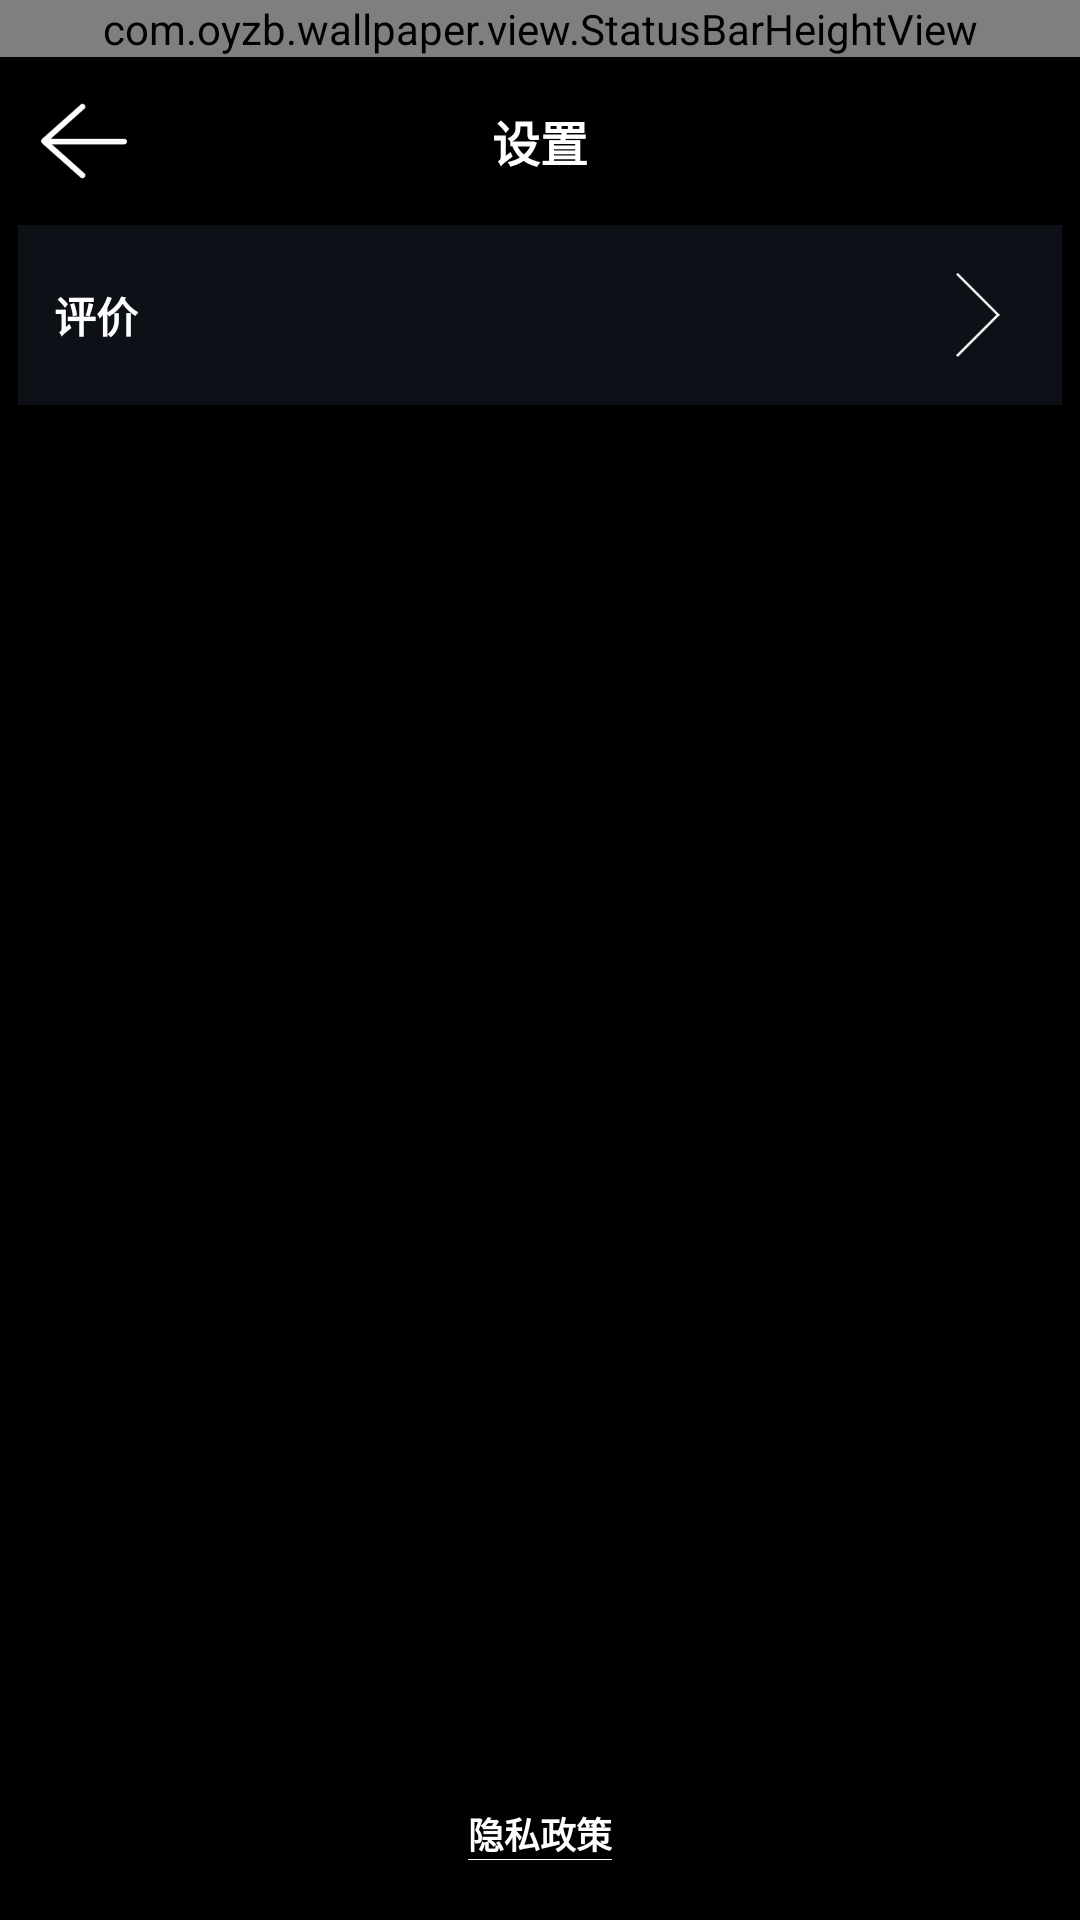

Here is an Android app screen rendered from its layout file. Give the layout XML and the strings, colors and styles it references.
<!-- AndroidManifest.xml: application theme AppTheme -->
<!-- res/layout/activity_setting.xml -->
<?xml version="1.0" encoding="utf-8"?>
<LinearLayout xmlns:android="http://schemas.android.com/apk/res/android"
    android:orientation="vertical"
    android:layout_width="match_parent"
    android:layout_height="match_parent"
    android:background="@color/theme_color">
    <com.oyzb.wallpaper.view.StatusBarHeightView
        android:layout_width="match_parent"
        android:layout_height="wrap_content"/>
    <RelativeLayout
        android:layout_width="match_parent"
        android:layout_height="wrap_content">
        <ImageView
            android:id="@+id/iv_return"
            android:layout_width="wrap_content"
            android:layout_height="wrap_content"
            android:src="@drawable/iv_return"
            android:padding="12dp"/>
        <TextView
            android:layout_width="wrap_content"
            android:layout_height="wrap_content"
            android:text="@string/setting"
            android:layout_centerInParent="true"
            android:textColor="@color/white"
            android:textSize="16sp"
            android:textStyle="bold"/>
    </RelativeLayout>
    <RelativeLayout
        android:id="@+id/rl_evaluation"
        android:layout_width="match_parent"
        android:layout_height="60dp"
        android:background="@color/color_243040"
        android:layout_marginHorizontal="6dp">
        <TextView
            android:layout_width="wrap_content"
            android:layout_height="wrap_content"
            android:text="@string/evaluation"
            android:textStyle="bold"
            android:textSize="14sp"
            android:textColor="@color/white"
            android:layout_centerVertical="true"
            android:layout_marginStart="12dp"/>
        <ImageView
            android:layout_width="wrap_content"
            android:layout_height="wrap_content"
            android:src="@drawable/ic_next"
            android:layout_alignParentEnd="true"
            android:layout_centerVertical="true"
            android:layout_marginEnd="12dp"/>
    </RelativeLayout>

    <View
        android:layout_width="match_parent"
        android:layout_height="0dp"
        android:layout_weight="1"/>
    <TextView
        android:id="@+id/tv_private_policy"
        android:layout_width="wrap_content"
        android:layout_height="wrap_content"
        android:text="@string/Privacy_Policy"
        android:layout_gravity="center_horizontal"
        android:textColor="@color/white"
        android:textSize="12sp"
        android:textStyle="bold"
        android:layout_marginBottom="20dp"
        android:background="@drawable/shape_underline_bg"/>

</LinearLayout>
<!-- resources referenced by this layout -->
<resources>
  <color name="color_243040">#0D1117</color>
  <color name="theme_color">#000000</color>
  <color name="white">#FFFFFFFF</color>
  <!-- drawable ic_next: png bitmap (drawable-xxxhdpi, 1058 bytes) -->
  <!-- drawable iv_return: png bitmap (drawable-xxxhdpi, 2210 bytes) -->
  <!-- drawable shape_underline_bg (drawable) -->
  <?xml version="1.0" encoding="utf-8"?>
  <layer-list xmlns:android="http://schemas.android.com/apk/res/android">
      
      <item
          android:left="-2dp"
          android:right="-2dp"
          android:top="-2dp">
          <shape android:shape="rectangle">
              
              <solid android:color="@android:color/transparent" />
              
              <stroke
                  android:width="1px"
                  android:color="@color/white" />
              
          </shape>
      </item>
  </layer-list>
  <string name="Privacy_Policy">隐私政策</string>
  <string name="evaluation">评价</string>
  <string name="setting">设置</string>
</resources>
